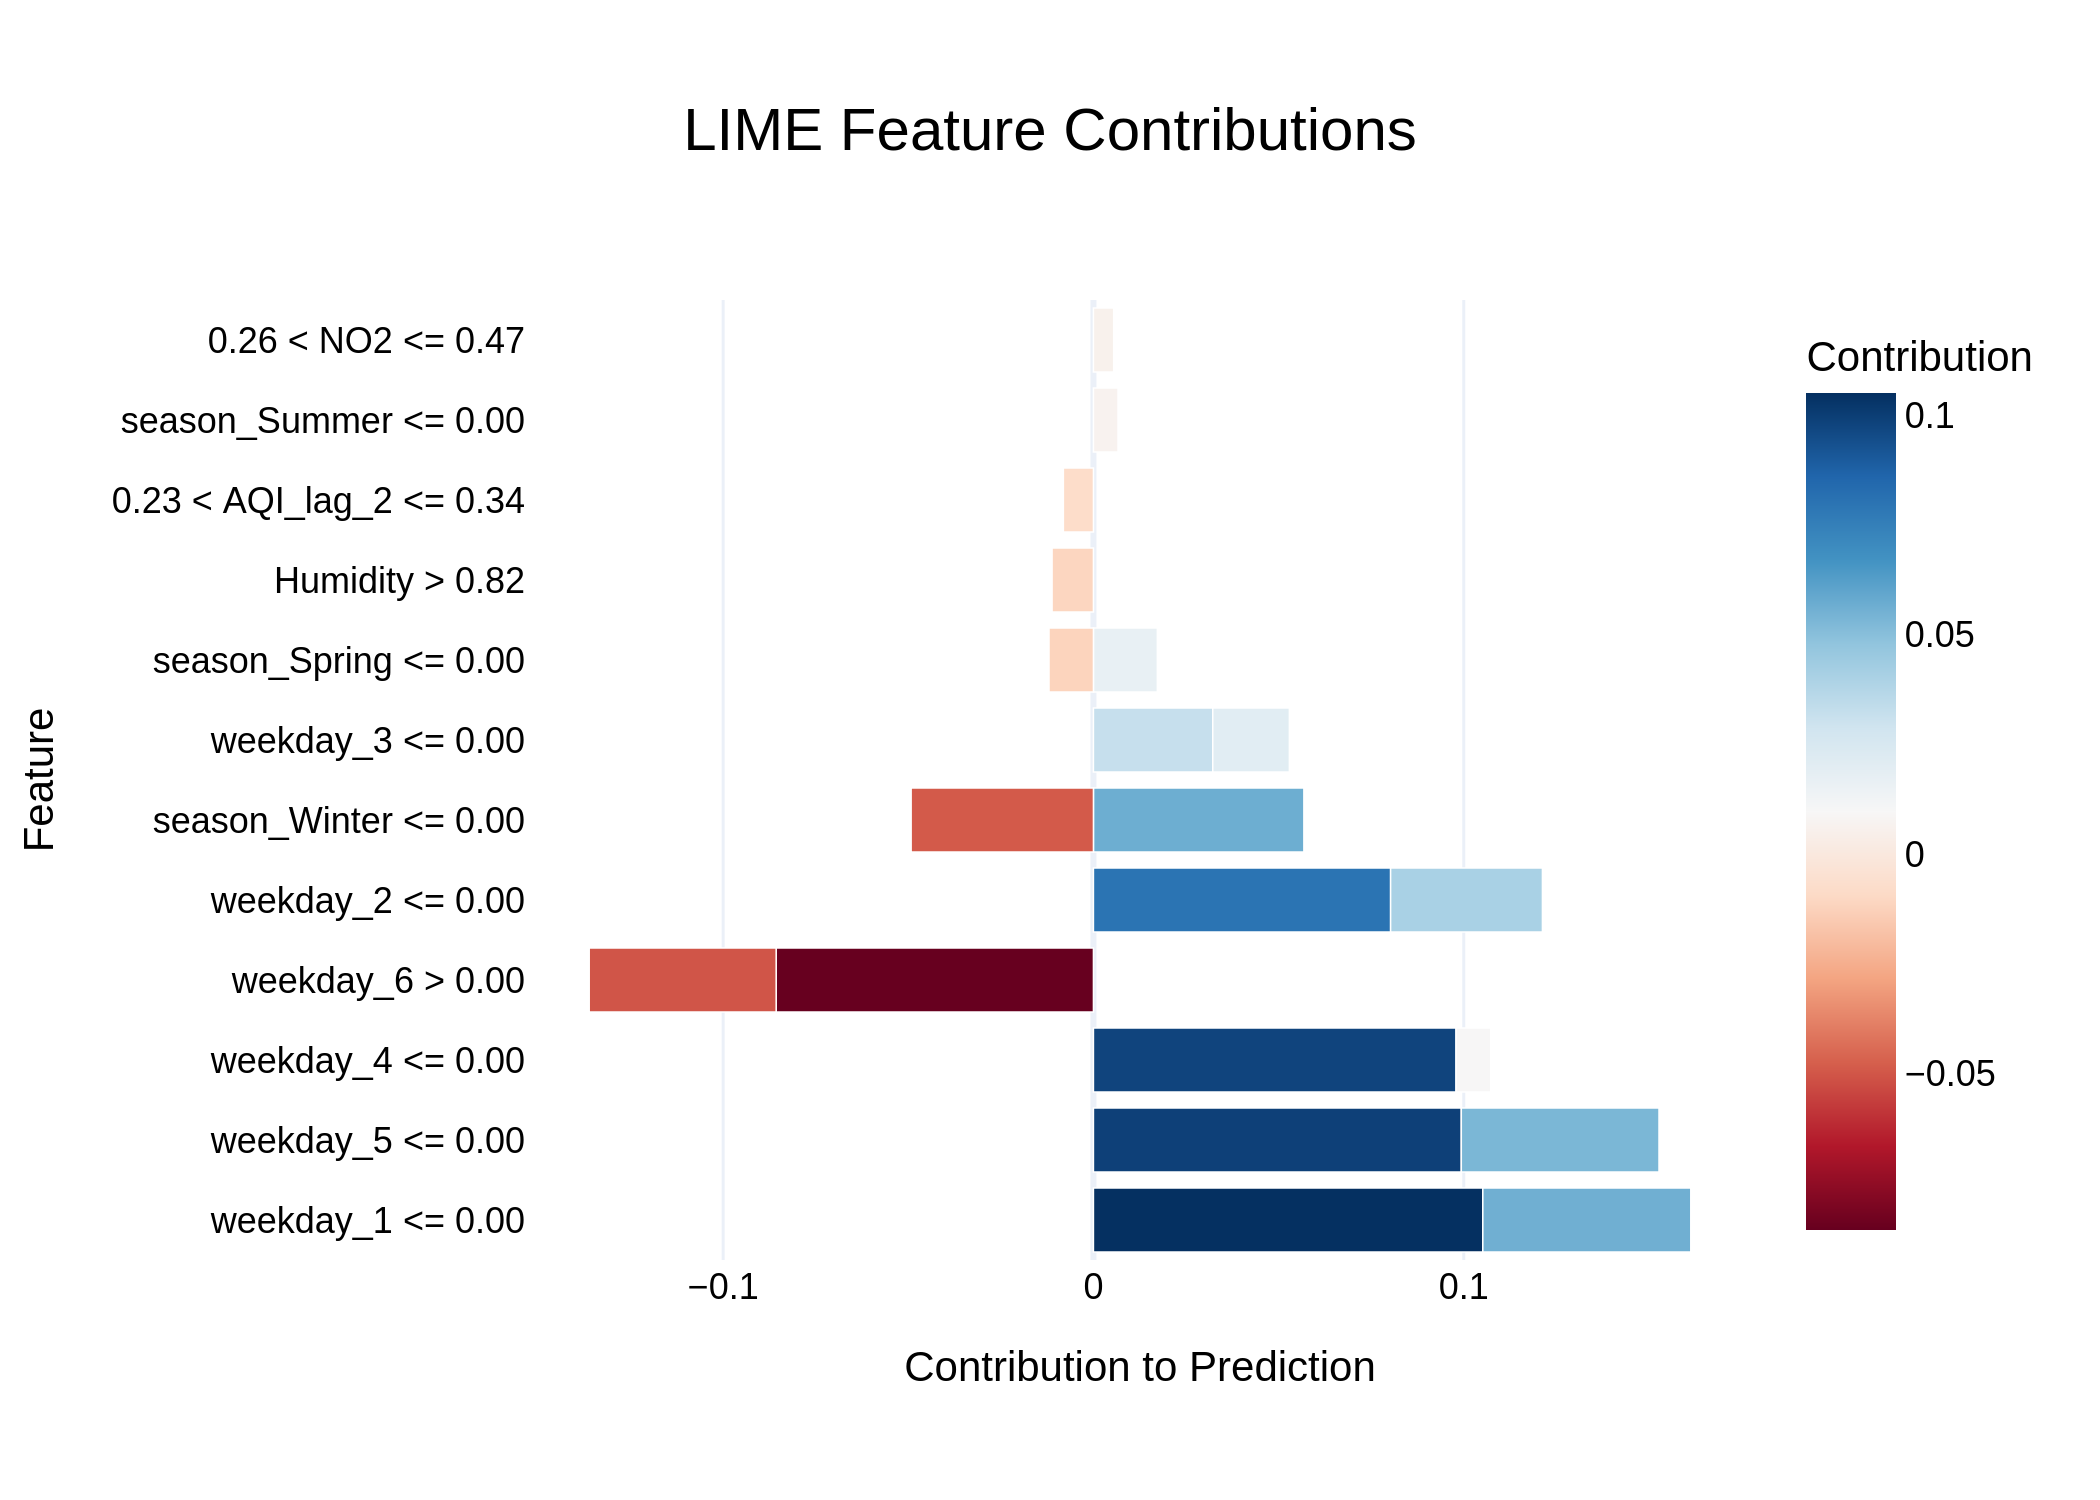

Data behind this chart, as committed beside it:
Feature, Contribution
weekday_1 <= 0.00, 0.1051
weekday_5 <= 0.00, 0.09934
weekday_4 <= 0.00, 0.09792
weekday_6 > 0.00, -0.08568
weekday_2 <= 0.00, 0.08025
season_Winter <= 0.00, 0.05683
weekday_1 <= 0.00, 0.05617
weekday_5 <= 0.00, 0.05339
weekday_6 > 0.00, -0.05049
season_Winter <= 0.00, -0.04924
weekday_2 <= 0.00, 0.04099
weekday_3 <= 0.00, 0.03222
weekday_3 <= 0.00, 0.0207
season_Spring <= 0.00, 0.01726
season_Spring <= 0.00, -0.012
Humidity > 0.82, -0.01117
weekday_4 <= 0.00, 0.009372
0.23 < AQI_lag_2 <= 0.34, -0.008115
season_Summer <= 0.00, 0.006638
0.26 < NO2 <= 0.47, 0.005462
